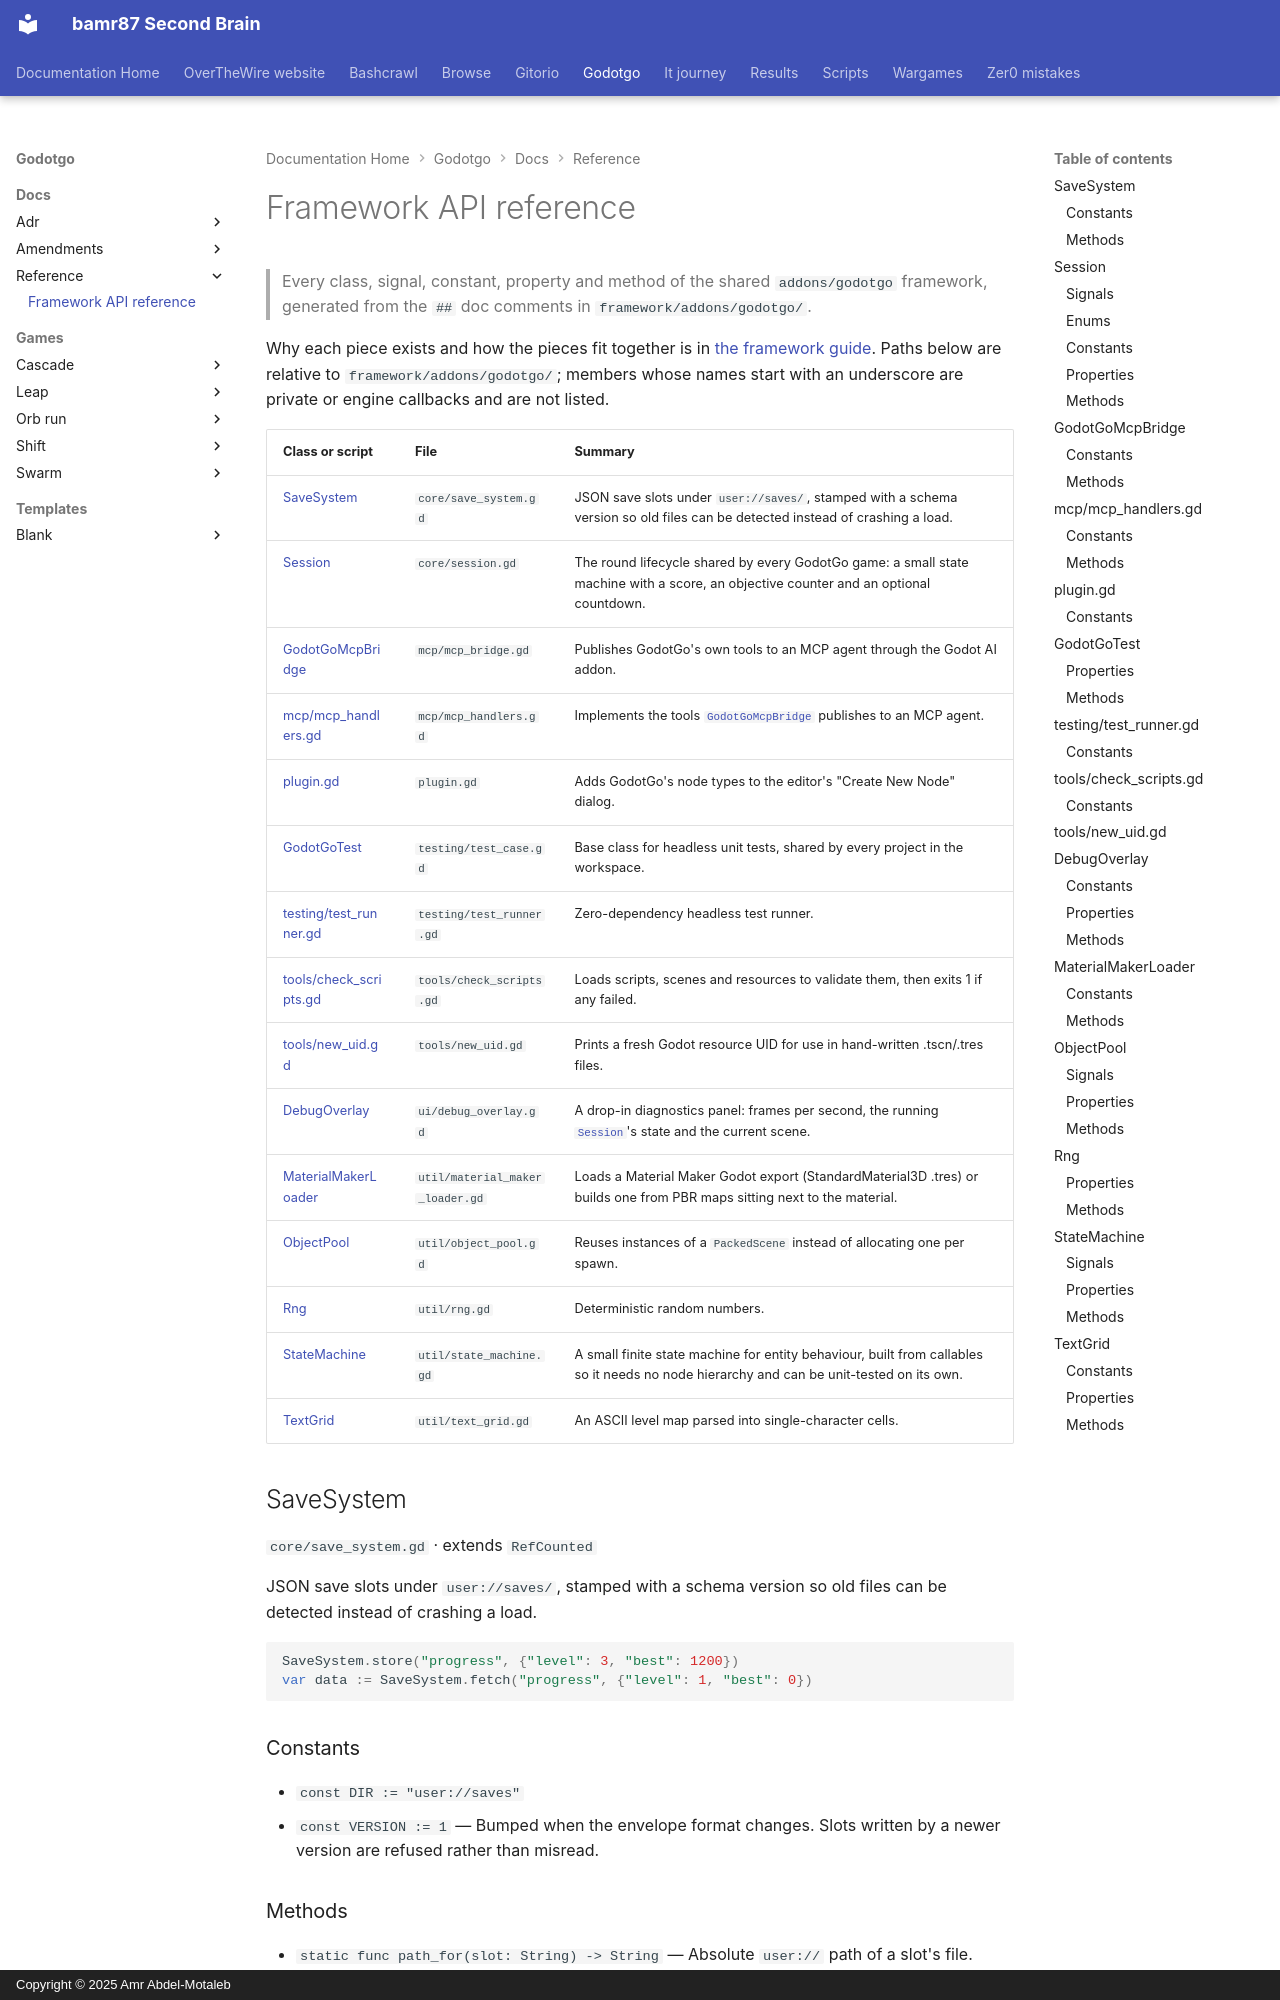

repository: bamr87/README · page: godotgo/docs/reference/framework-api/index.html · generator: mkdocs · copyright: Copyright © 2025 Amr Abdel-Motaleb

---
source_file: docs/reference/framework-api.md
source_repo: bamr87/godotgo
source_url: https://github.com/bamr87/godotgo/blob/main/docs/reference/framework-api.md
title: Framework API reference
---
# Framework API reference

> Every class, signal, constant, property and method of the shared `addons/godotgo` framework, generated from the `##` doc comments in `framework/addons/godotgo/`.

Why each piece exists and how the pieces fit together is in [the framework guide](../framework.md). Paths below are relative to `framework/addons/godotgo/`; members whose names start with an underscore are private or engine callbacks and are not listed.

| Class or script | File | Summary |
| --- | --- | --- |
| [SaveSystem](#savesystem) | `core/save_system.gd` | JSON save slots under `user://saves/`, stamped with a schema version so old files can be detected instead of crashing a load. |
| [Session](#session) | `core/session.gd` | The round lifecycle shared by every GodotGo game: a small state machine with a score, an objective counter and an optional countdown. |
| [GodotGoMcpBridge](#godotgomcpbridge) | `mcp/mcp_bridge.gd` | Publishes GodotGo's own tools to an MCP agent through the Godot AI addon. |
| [mcp/mcp_handlers.gd](#mcpmcp_handlersgd) | `mcp/mcp_handlers.gd` | Implements the tools [`GodotGoMcpBridge`](#godotgomcpbridge) publishes to an MCP agent. |
| [plugin.gd](#plugingd) | `plugin.gd` | Adds GodotGo's node types to the editor's "Create New Node" dialog. |
| [GodotGoTest](#godotgotest) | `testing/test_case.gd` | Base class for headless unit tests, shared by every project in the workspace. |
| [testing/test_runner.gd](#testingtest_runnergd) | `testing/test_runner.gd` | Zero-dependency headless test runner. |
| [tools/check_scripts.gd](#toolscheck_scriptsgd) | `tools/check_scripts.gd` | Loads scripts, scenes and resources to validate them, then exits 1 if any failed. |
| [tools/new_uid.gd](#toolsnew_uidgd) | `tools/new_uid.gd` | Prints a fresh Godot resource UID for use in hand-written .tscn/.tres files. |
| [DebugOverlay](#debugoverlay) | `ui/debug_overlay.gd` | A drop-in diagnostics panel: frames per second, the running [`Session`](#session)'s state and the current scene. |
| [MaterialMakerLoader](#materialmakerloader) | `util/material_maker_loader.gd` | Loads a Material Maker Godot export (StandardMaterial3D .tres) or builds one from PBR maps sitting next to the material. |
| [ObjectPool](#objectpool) | `util/object_pool.gd` | Reuses instances of a `PackedScene` instead of allocating one per spawn. |
| [Rng](#rng) | `util/rng.gd` | Deterministic random numbers. |
| [StateMachine](#statemachine) | `util/state_machine.gd` | A small finite state machine for entity behaviour, built from callables so it needs no node hierarchy and can be unit-tested on its own. |
| [TextGrid](#textgrid) | `util/text_grid.gd` | An ASCII level map parsed into single-character cells. |
